Run: headless pygame with SDL's dummy video driver; simulated clock (each Clock.tick advances the game by its frame time, no real sleeping); random seed 0; keys injected as events and as key.get_pressed() state; mouse plan: one left click at the window centre at the start of phase 2, then a move to the lower-right quarter at the start of phase 3.
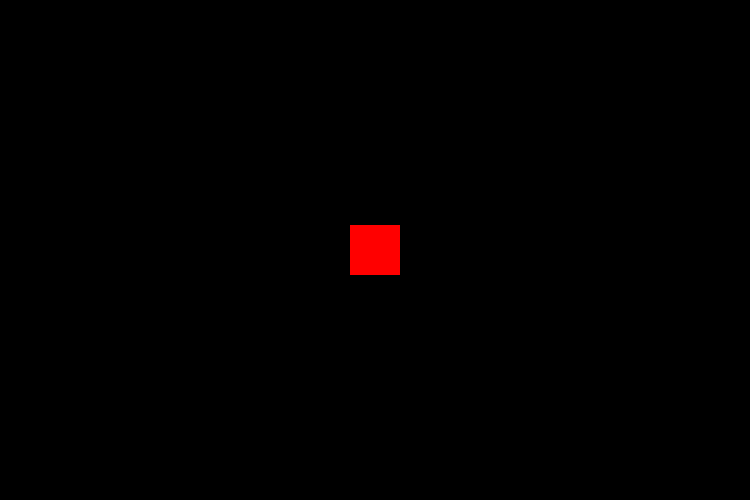
Frame 1 of 4 · flips 1–60 · no input
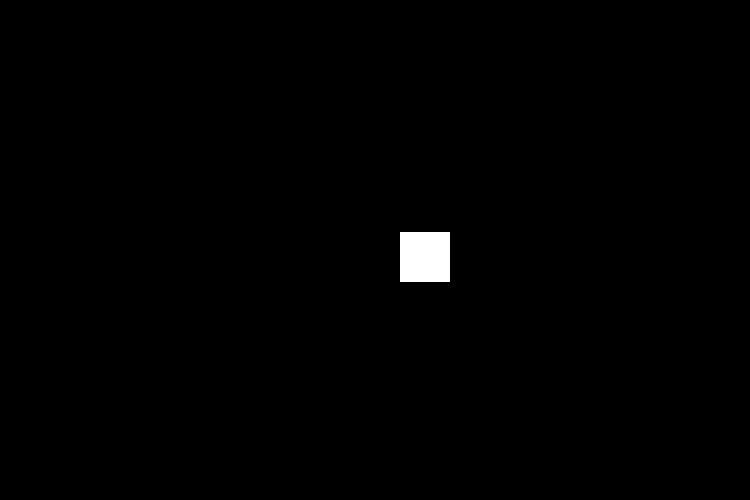
Frame 2 of 4 · flips 61–180 · clicked the window centre · tapped SPACE, RETURN · held RIGHT (→), D
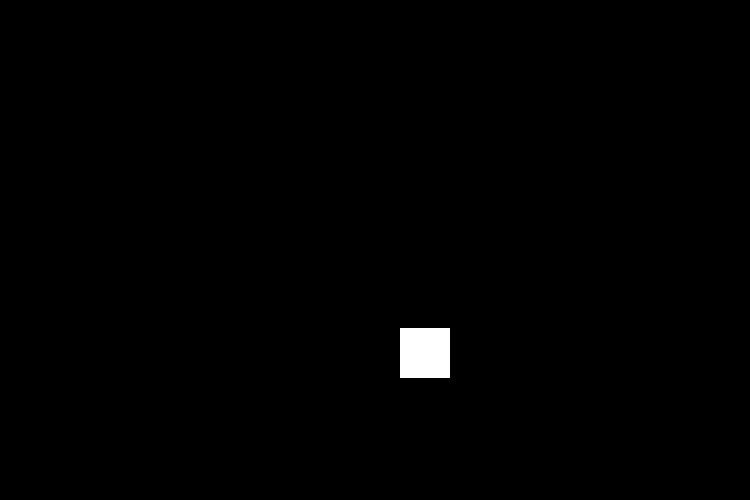
Frame 3 of 4 · flips 181–300 · moved the mouse to the lower-right quarter · held DOWN (↓), S
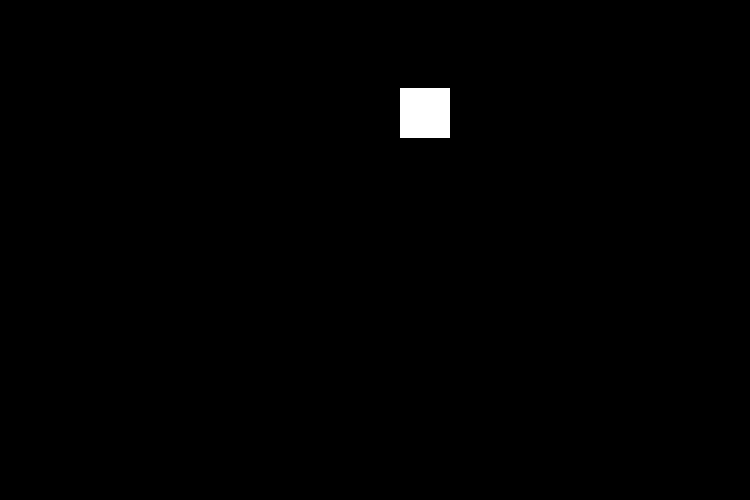
Frame 4 of 4 · flips 301–420 · held LEFT (←), A, UP (↑), W

The pygame program that drew these frames:

"""
Displays a button (red square) to begin dropping claw (white square)
Put start of game (x movement) before drop mechanics
Drops claw down and moves it up immediately after reaching a certain point until it reaches original y (10)
Moves claw right until it reaches original x (690)
"""

import pygame

pygame.init()

screen_width, screen_height = 750, 500
screen = pygame.display.set_mode((screen_width, screen_height))
drop_x, drop_y, drop_width, drop_height = 350, 225, 50, 50
drop_button = pygame.Rect(drop_x, drop_y, drop_width, drop_height)
claw_x, claw_y, claw_width, claw_height = 400, 10, 50, 50
LEFT = 1
onButton = False
StartDrop = False
drop = True  # Is claw dropping or not
run = True

while run:
    event = pygame.event.poll()
    position = pygame.mouse.get_pos()
    keys = pygame.key.get_pressed()
    if event.type == pygame.QUIT:
        run = False
    if not StartDrop:
        if event.type == pygame.MOUSEBUTTONDOWN and event.button == LEFT \
                and drop_button.collidepoint(position[0], position[1]):
            onButton = True
        if onButton:
            if event.type == pygame.MOUSEBUTTONUP and event.button == LEFT \
                    and drop_button.collidepoint(position[0], position[1]):
                StartDrop = True
        screen.fill((0, 0, 0))
        pygame.draw.rect(screen, (255, 0, 0), drop_button)
    if StartDrop:
        for event in pygame.event.get():
            if event.type == pygame.QUIT:
                run = False
        screen.fill((0, 0, 0))
        pygame.draw.rect(screen, (255, 255, 255), (claw_x, claw_y, claw_width, claw_height))
        if claw_y >= 400:
            drop = False
        if drop:
            claw_y += 2
        elif not drop and claw_y != 10:  # 10 only works if it decreases by 2 or 5
            claw_y -= 2
        elif claw_y == 10 and claw_x < 690:  # 10 only works if it decreases by 2 or 5
            claw_x += 2
    pygame.display.update()
